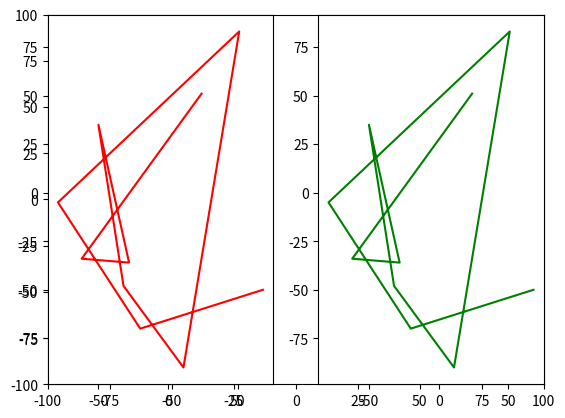
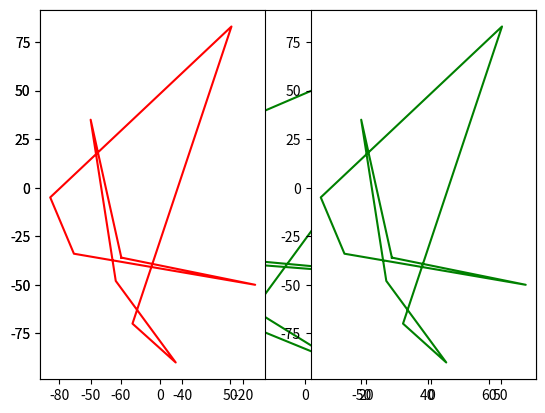
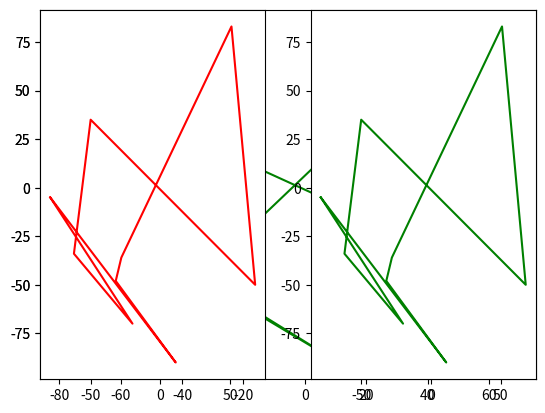
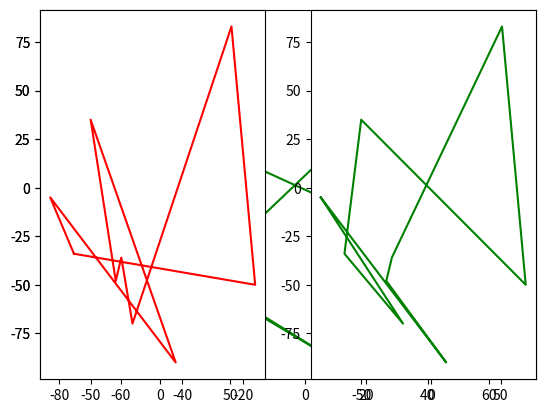
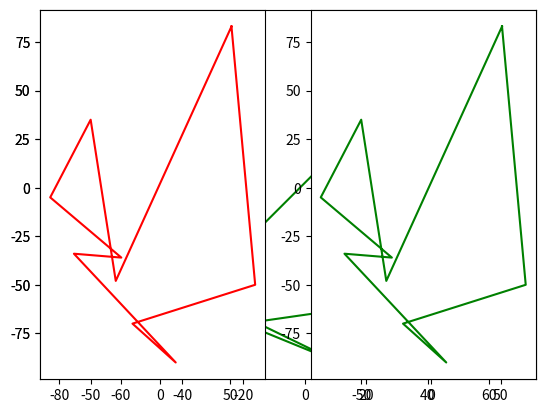
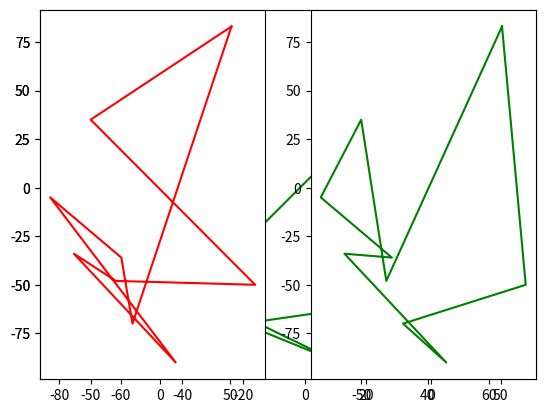
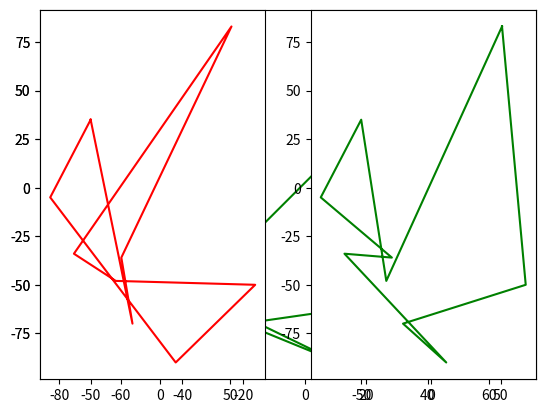
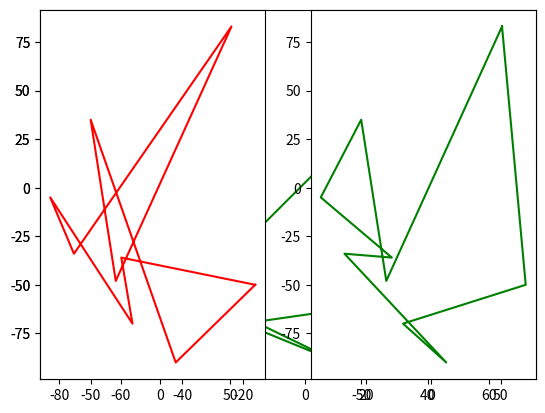
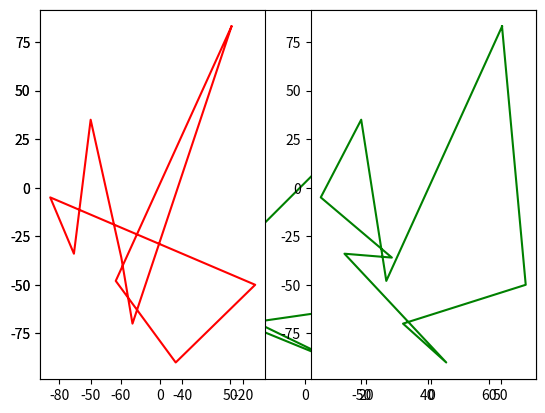
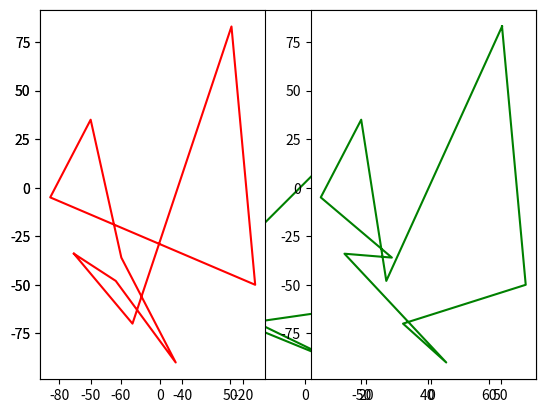
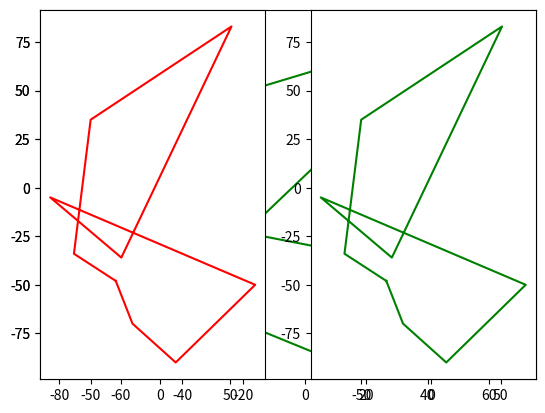
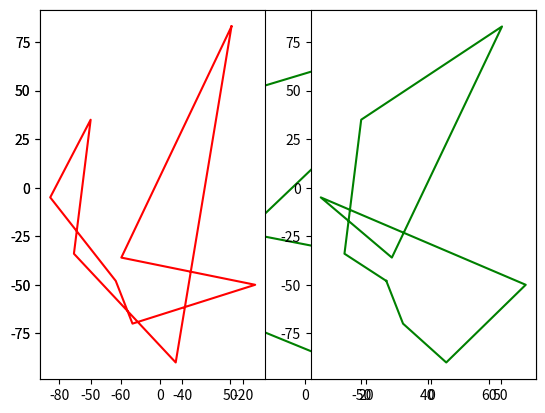
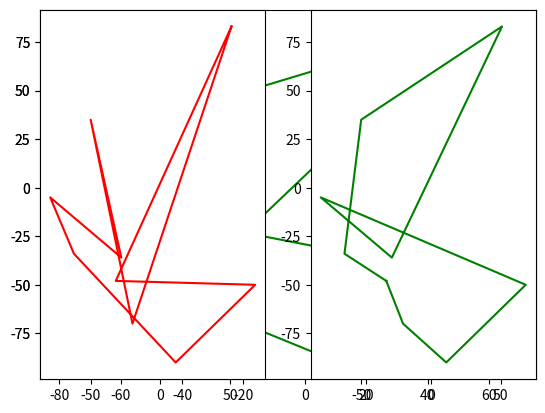
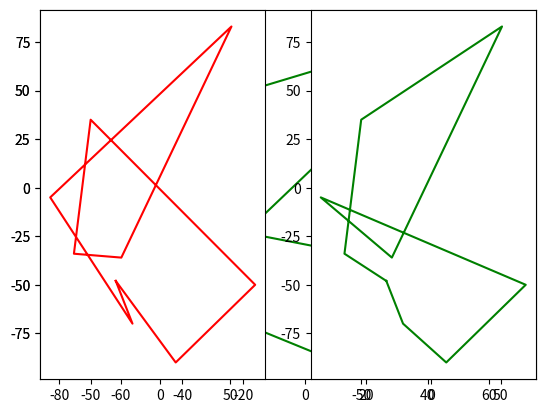
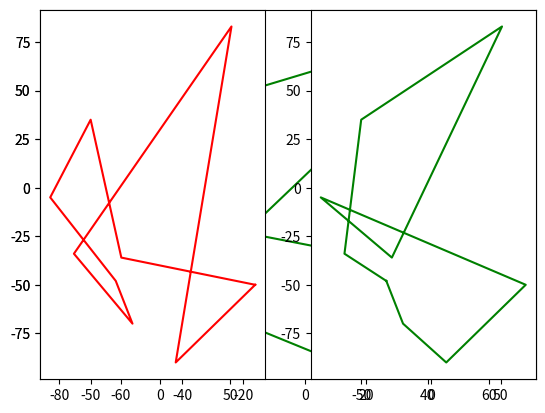
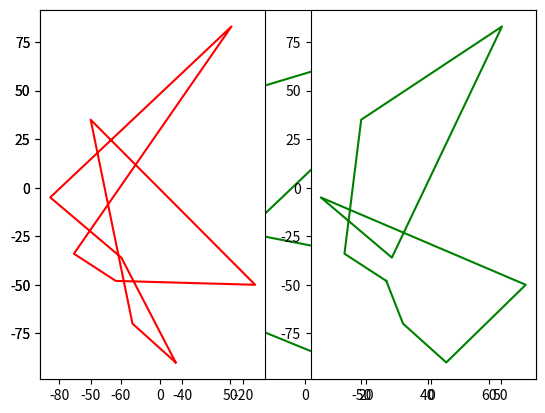

Generate these figures, in order, with matplotlib:
import matplotlib.pyplot as plt
import json
from math import dist
from random import shuffle, choice
X = 0
Y = 1
pause_interval = 0.05
num_of_cities = 10
GENERATION = num_of_cities * 10
xmin, ymin, xmax, ymax = -100, -100, 100, 100
plt.axis([xmin, xmax, ymin, ymax])
labels = "A B C D E F G H I J K L M N O P Q R S T U V W X Y Z a b c d e f g h i j k l m n o p q r s t u v w x y z".split()
cities_json = {}

def generateCityName(N):
    name = ""
    copylabels = labels
    for _ in range(N):
        char = choice(copylabels)
        name += char
        copylabels.remove(char)

    return name

def getData(file_name = ""):
    
    if file_name != "":

        with open(file_name) as fi:

            cities_json = json.load(fi)

        cities = [ city['name'] for city in cities_json['cities']]
        x_cities = [ city['x_coord'] for city in cities_json['cities']]
        y_cities = [ city['y_coord'] for city in cities_json['cities']]
        for i in range(len(cities)):
            print(f"City : {cities[i]} ({x_cities[i]},{y_cities[i]})")
    else:
        len_char_set = len(labels)
        city_chars = int(num_of_cities / len_char_set) + 1
        cities = [generateCityName(city_chars) for _ in range(num_of_cities)]
        x_cities = [int(choice(list(range(xmin, xmax)))) for _ in range(num_of_cities)]
        y_cities = [int(choice(list(range(ymin, ymax)))) for _ in range(num_of_cities)]
        
    return x_cities, y_cities, cities

def getDistance(x, y):
    
    distance = 0
    for i in range(len(x) - 1):
        distance += dist([x[i], y[i]], [x[i+1], y[i+1]])
    return distance


def rearrange(x_cities, y_cities, cities):

    temp = list(zip(x_cities, y_cities, cities))
    shuffle(temp)
    x, y, c = zip(*temp)
    x = list(x)
    y = list(y)
    c = list(c)
    
    x.append(x[0])
    y.append(y[0])
    c.append(c[0])

    return x,y,c

if __name__ == "__main__":

    x_cities, y_cities, cities =  getData()
    x_best , y_best, c_best = x_cities , y_cities, cities
    shortest_distance = getDistance(x_best, y_best)
    
    for i in range(GENERATION):
        plt.subplot(1,2,1)
        plt.plot(x_cities, y_cities, 'red')

        plt.subplot(1,2,2)
        plt.plot(x_best, y_best, 'green')

        plt.pause(pause_interval)
        plt.clf()
        x_cities, y_cities, cities = rearrange(x_cities[:-1], y_cities[:-1], cities[:-1])
        distance = getDistance(x_cities, y_cities)

        print(f"Generation {(i+1)}/{GENERATION} Distance : {round(distance, 4)} \tShortest : {round(shortest_distance, 4)}\tOrder : {c_best}")
        
        if distance < shortest_distance:
            x_best, y_best, c_best = x_cities, y_cities, cities
            shortest_distance = distance
        plt.plot(x_best, y_best, 'green')

    plt.show()
